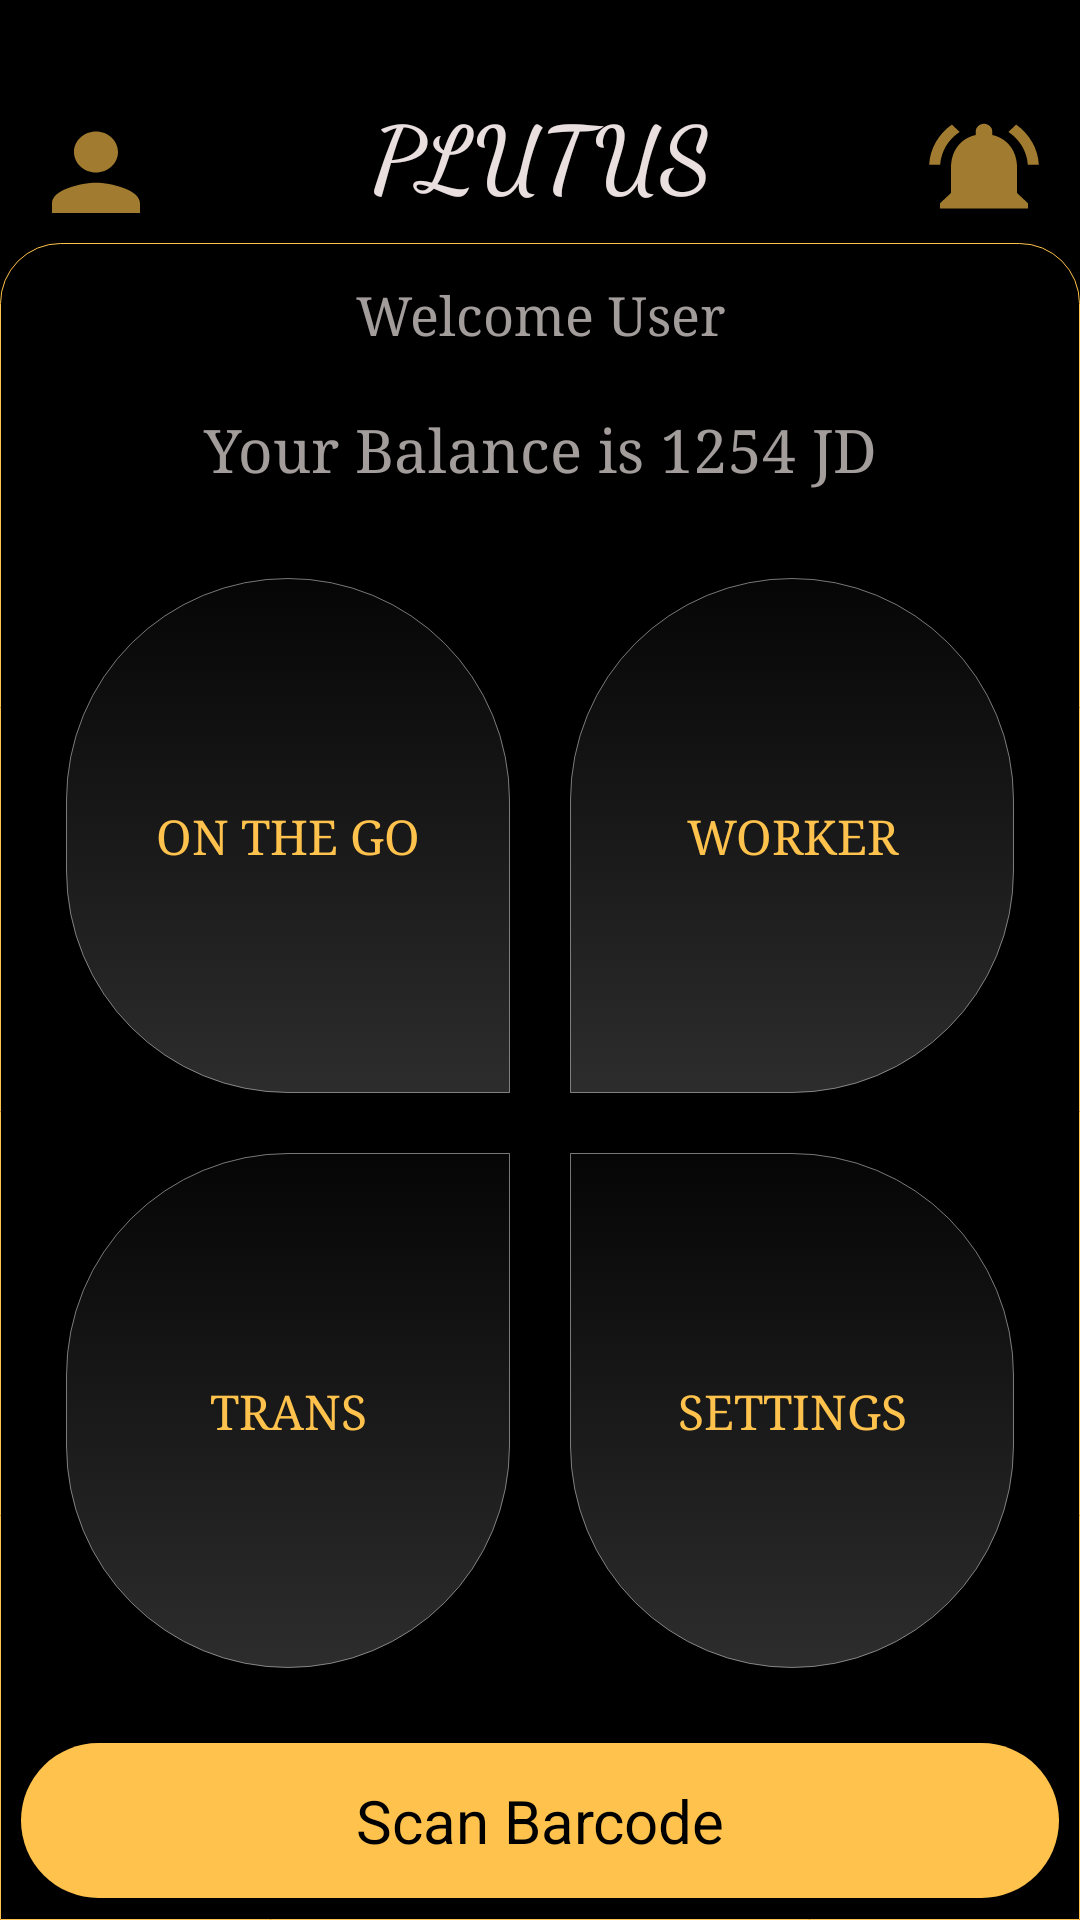

Layout XML and referenced resources for this Android screen:
<!-- AndroidManifest.xml: application theme AppTheme -->
<!-- res/layout/activity_main_shop.xml -->
<?xml version="1.0" encoding="utf-8"?>
<RelativeLayout xmlns:android="http://schemas.android.com/apk/res/android"
    xmlns:app="http://schemas.android.com/apk/res-auto"
    xmlns:tools="http://schemas.android.com/tools"
    android:layout_width="match_parent"
    android:layout_height="match_parent"
    android:orientation="vertical"
    tools:context=".MainActivity" >

    <LinearLayout
        android:layout_width="match_parent"
        android:layout_height="match_parent"
        android:layout_alignParentStart="true"
        android:layout_alignParentLeft="true"
        android:layout_alignParentTop="true"
        android:layout_alignParentEnd="true"
        android:layout_alignParentRight="true"
        android:layout_alignParentBottom="true"
        android:layout_marginStart="0dp"
        android:layout_marginLeft="0dp"
        android:layout_marginTop="0dp"
        android:layout_marginEnd="0dp"
        android:layout_marginRight="0dp"
        android:layout_marginBottom="0dp"
        android:background="@color/darkGray"
        android:orientation="vertical">

        <LinearLayout
            android:layout_width="match_parent"
            android:layout_height="match_parent"
            android:orientation="vertical"
            android:paddingTop="20dp">

            <LinearLayout
                android:layout_width="match_parent"
                android:layout_height="match_parent"
                android:layout_weight="9.2"
                android:orientation="horizontal"
                android:padding="10dp">

                <Button
                    android:id="@+id/button2"
                    android:layout_width="wrap_content"
                    android:layout_height="wrap_content"
                    android:layout_weight="0.5"
                    android:background="@drawable/ic_person_black_24dp"
                     />

                <TextView
                    android:id="@+id/textView"
                    android:layout_width="match_parent"
                    android:layout_height="wrap_content"
                    android:layout_weight="1"
                    android:gravity="center"
                    android:text="Plutus"
                    android:textAllCaps="true"
                    android:textColor="@color/darkWhite"
                    android:textSize="30sp"
                    android:textStyle="bold"
                    app:fontFamily="cursive" />

                <Button
                    android:id="@+id/button"
                    android:layout_width="wrap_content"
                    android:layout_height="wrap_content"
                    android:layout_weight="0.5"
                    android:background="@drawable/ic_notifications_active_black_24dp"
                    />

            </LinearLayout>

            <LinearLayout
                android:layout_width="match_parent"
                android:layout_height="match_parent"
                android:layout_weight="1"
                android:background="@drawable/edit_bac_main"
                android:orientation="vertical">

                <TextView
                    android:id="@+id/textView2"
                    android:layout_width="match_parent"
                    android:layout_height="wrap_content"
                    android:layout_margin="10dp"
                    android:layout_weight="0"
                    android:gravity="center"
                    android:text="Welcome User"
                    android:textColor="@color/lightWhite"
                    android:textSize="18sp"
                    app:fontFamily="serif" />

                <TextView
                    android:id="@+id/textView3"
                    android:layout_width="match_parent"
                    android:layout_height="wrap_content"
                    android:layout_margin="10dp"
                    android:layout_weight="0"
                    android:gravity="center"
                    android:text="Your Balance is 1254 JD"
                    android:textColor="@color/lightWhite"
                    android:textSize="20sp"
                    app:fontFamily="serif" />

                <LinearLayout
                    android:layout_width="match_parent"
                    android:layout_height="wrap_content"
                    android:layout_weight="1"
                    android:orientation="vertical"
                    android:padding="10dp">

                    <LinearLayout
                        android:layout_width="match_parent"
                        android:layout_height="match_parent"
                        android:layout_marginVertical="10dp"
                        android:layout_weight="1"
                        android:gravity="center"
                        android:orientation="horizontal">

                        <Button
                            android:id="@+id/button7"
                            android:layout_width="match_parent"
                            android:layout_height="match_parent"
                            android:layout_marginHorizontal="10dp"
                            android:layout_weight="1"
                            android:background="@drawable/edit_bac_s"
                            android:fontFamily="serif"
                            android:text="On The Go"
                            android:textAllCaps="true"
                            android:textColor="@color/darkOrange"
                            android:textSize="16sp" />

                        <Button
                            android:id="@+id/withDrawButton"
                            android:layout_width="match_parent"
                            android:layout_height="match_parent"
                            android:layout_marginHorizontal="10dp"
                            android:layout_weight="1"
                            android:background="@drawable/edit_bac_s_"
                            android:fontFamily="serif"
                            android:text="Worker"
                            android:textColor="@color/darkOrange"
                            android:textSize="16sp" />
                    </LinearLayout>

                    <LinearLayout
                        android:layout_width="match_parent"
                        android:layout_height="match_parent"
                        android:layout_marginVertical="10dp"
                        android:layout_weight="1"
                        android:gravity="center"
                        android:orientation="horizontal">

                        <Button
                            android:id="@+id/button10"
                            android:layout_width="match_parent"
                            android:layout_height="match_parent"
                            android:layout_marginHorizontal="10dp"
                            android:layout_weight="1"
                            android:background="@drawable/edit_bac_s_b"
                            android:fontFamily="serif"
                            android:text="Trans"
                            android:textColor="@color/darkOrange"
                            android:textSize="16sp" />

                        <Button
                            android:id="@+id/button9"
                            android:layout_width="match_parent"
                            android:layout_height="match_parent"
                            android:layout_marginHorizontal="10dp"
                            android:layout_weight="1"
                            android:background="@drawable/edit_bac_s_b_2"
                            android:fontFamily="serif"
                            android:text="Settings"
                            android:textColor="@color/darkOrange"
                            android:textSize="16sp" />
                    </LinearLayout>

                </LinearLayout>

                <TextView
                    android:id="@+id/scanBarcode"
                    android:layout_width="match_parent"
                    android:layout_height="wrap_content"
                    android:layout_margin="5dp"
                    android:layout_weight="0.1"
                    android:background="@drawable/scan_barcode"
                    android:gravity="center"
                    android:text="Scan Barcode"
                    android:textColor="@color/darkGray"
                    android:textSize="20sp" />
            </LinearLayout>

        </LinearLayout>
    </LinearLayout>

</RelativeLayout>
<!-- resources referenced by this layout -->
<resources>
  <color name="darkGray">#000000</color>
  <color name="darkOrange">#ffc34d</color>//E43C27
  <color name="darkWhite">#E9DFDE</color>
  <color name="lightWhite">#C1D6CECD</color>
  <!-- drawable edit_bac_main (drawable) -->
  <?xml version="1.0" encoding="utf-8"?>
  <selector xmlns:android="http://schemas.android.com/apk/res/android">
      <item>
          <shape>
              
                  
                  
                  
              
              <stroke
                  android:width="0.2dp"
                  android:color="#ffc34d"
  
                  />
              
              
              
  
              <corners
              android:topLeftRadius="20dp"
              android:topRightRadius="20dp"
               />
              <padding
                  android:left="2dp"
                  android:top="2dp"
                  android:right="2dp"
                  android:bottom="2dp" />
          </shape>
      </item>
  </selector>
  <!-- drawable edit_bac_s (drawable) -->
  <?xml version="1.0" encoding="utf-8"?>
  <selector xmlns:android="http://schemas.android.com/apk/res/android">
      <item>
          <shape>
              <gradient
                  android:startColor="#39C9C8C8"
                  android:endColor="#07C9C8C8"
                  android:angle="90" />
              
              <stroke
                  android:width="0.2dp"
                  android:color="#77FAFAF7"
  
                  />
              
              
              
              
  
              <corners
              android:topLeftRadius="150dp"
              android:bottomLeftRadius="150dp"
                  android:topRightRadius="150sp"
                  />
              <padding
                  android:left="2dp"
                  android:top="2dp"
                  android:right="2dp"
                  android:bottom="2dp" />
          </shape>
      </item>
  </selector>
  <!-- drawable ic_notifications_active_black_24dp (drawable) -->
  <vector xmlns:android="http://schemas.android.com/apk/res/android"
          android:width="24dp"
          android:height="24dp"
          android:viewportWidth="24.0"
          android:viewportHeight="24.0">
      <path
          android:fillColor="#A1FFC34D"
          android:pathData="M7.58,4.08L6.15,2.65C3.75,4.48 2.17,7.3 2.03,10.5h2c0.15,-2.65 1.51,-4.97 3.55,-6.42zM19.97,10.5h2c-0.15,-3.2 -1.73,-6.02 -4.12,-7.85l-1.42,1.43c2.02,1.45 3.39,3.77 3.54,6.42zM18,11c0,-3.07 -1.64,-5.64 -4.5,-6.32L13.5,4c0,-0.83 -0.67,-1.5 -1.5,-1.5s-1.5,0.67 -1.5,1.5v0.68C7.63,5.36 6,7.92 6,11v5l-2,2v1h16v-1l-2,-2v-5zM12,22c0.14,0 0.27,-0.01 0.4,-0.04 0.65,-0.14 1.18,-0.58 1.44,-1.18 0.1,-0.24 0.15,-0.5 0.15,-0.78h-4c0.01,1.1 0.9,2 2.01,2z"/>
  </vector>
  <!-- drawable ic_person_black_24dp (drawable) -->
  <vector xmlns:android="http://schemas.android.com/apk/res/android"
          android:width="24dp"
          android:height="24dp"
          android:viewportWidth="24.0"
          android:viewportHeight="24.0">
      <path
          android:fillColor="#A1FFC34D"
          android:pathData="M12,12c2.21,0 4,-1.79 4,-4s-1.79,-4 -4,-4 -4,1.79 -4,4 1.79,4 4,4zM12,14c-2.67,0 -8,1.34 -8,4v2h16v-2c0,-2.66 -5.33,-4 -8,-4z"/>
  </vector>
  <!-- drawable scan_barcode (drawable) -->
  <?xml version="1.0" encoding="utf-8"?>
  <selector xmlns:android="http://schemas.android.com/apk/res/android">
  
      <item>
          <shape android:shape="rectangle">
  
              <solid android:color="@color/darkOrange"/>
              <corners android:radius="50dp" />
          </shape>
      </item>
  
  </selector>
  <style name="AppTheme" parent="Theme.AppCompat.Light.NoActionBar">
          
          <item name="colorPrimary">@color/colorPrimary</item>
          <item name="colorPrimaryDark">@color/darkGray</item>
          <item name="colorAccent">@color/colorAccent</item>
      </style>
  <color name="colorPrimary">#333333</color>
  <color name="colorAccent">#ffc34d</color>
</resources>
